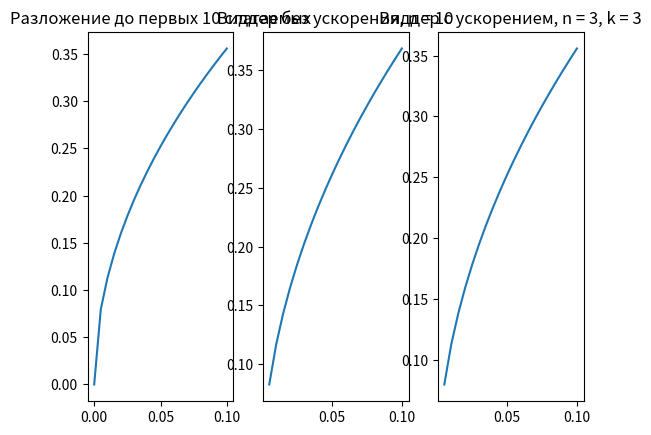

Write the Python code that produced this figure.
import numpy as np
import sympy as sp
import matplotlib.pyplot as plt
import math

def calculateWidder(image, variableImage, variableOriginal, order):
    derivativeImage = sp.diff(image, variableImage, order)
    multiplier = ((-1) ** order) * (variableImage ** (order + 1)) / math.factorial(order)
    widder = (multiplier * derivativeImage).subs(variableImage, order / variableOriginal)
    return widder

def calculateCoefficients(d, k):
    coefficients = np.ones(k)
    for j in range(0, k):
        for i in range(0, k):
            if (i == j):
                continue
            coefficients[j] *= d[j] / (d[j] - d[i])
    return coefficients

def calculateWidderBoosted(image, variableImage, variableOriginal, order, orderBoost):
    d = [j for j in range(1, orderBoost + 1)]
    c = calculateCoefficients(d, orderBoost)
    widderBoosted = 0
    for j in range(0, orderBoost):
        widderBoosted += c[j] * calculateWidder(image, variableImage, variableOriginal, order * d[j])
    return widderBoosted

def series(variableOriginal, order):
    partialSum = 0
    for k in range(0, order // 2):
        partialSum += ((-1) ** k) * ((variableOriginal ** (2 * k + 0.5)) / math.gamma(2 * k + 1.5))
    return partialSum
        
        
    

t = sp.symbols('p')
p = sp.symbols('p')
F = (sp.sqrt(p)) / (p ** 2 + 1)

#строим сетку, на которой будем строить график
N = 20
T = [0.1* i / N for i in range(0, N + 1)]

#разложение через ряд
n1 = 10
partialSum = series(t, n1)
solution_1 = [float(partialSum.subs(t, T[i])) for i in range(0, N + 1)]

#метод Виддера без ускорения сходимости
n2 = 10
widder = calculateWidder(F, p, t, n2)
solution_2 = [float(widder.subs(t, T[i])) for i in range(0, N + 1)]

#метод Виддера с ускорением сходимости
k = 3
n3 = 3
widderBoosted = calculateWidderBoosted(F, p, t, n3, k)
solution_3 = [float(widderBoosted.subs(t, T[i])) for i in range(0, N + 1)]

figure, axis = plt.subplots(1, 3)

axis[0].plot(T, solution_1)
axis[0].set_title("Разложение до первых %d слагаемых" % n1)

axis[1].plot(T, solution_2)
axis[1].set_title("Виддер без ускорения, n = %d" % n2)

axis[2].plot(T, solution_3)
axis[2].set_title("Виддер с ускорением, n = %d, k = %d" % (n3, k))

plt.show()
                  
